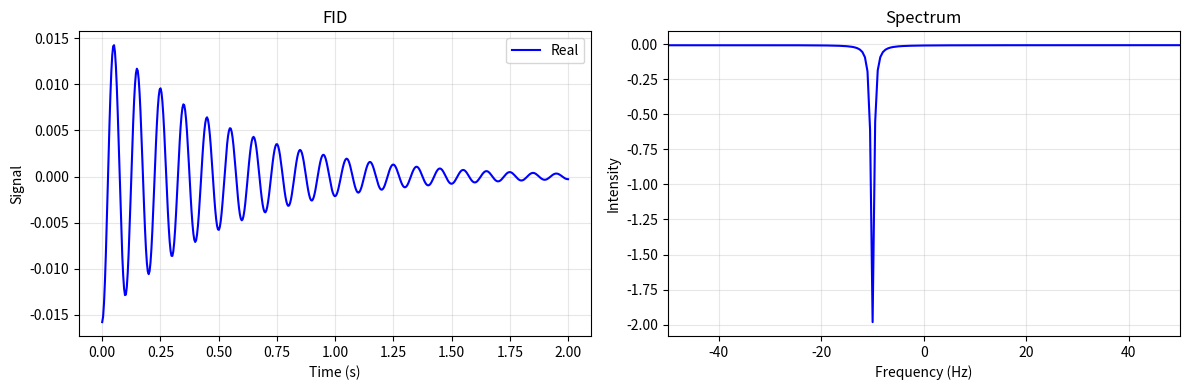

Source code (Python):
import numpy as np
import matplotlib.pyplot as plt
from scipy.linalg import expm

class SpinSystem:
    def __init__(self, delta_A=10.0, delta_K=25.0, J=0.0, T2=0.5,
                 gamma_A=1.0, gamma_K=1/3.98):  # A=1H (ref), K=13C (~0.251)
        self.delta_A = delta_A
        self.delta_K = delta_K
        self.J = J
        self.T2 = T2
        self.gamma_A = gamma_A
        self.gamma_K = gamma_K
        self._setup_operators()
        self.reset()
        self.sequence_log = []

    def reset(self):
        """Reset system to thermal equilibrium with γ-weighted polarization"""
        # Thermal Z-magnetization ~ γ * I_z for each spin (up to a constant factor)
        pA = self.gamma_A
        pK = self.gamma_K
        self.rho = (self.E + pA*self.Az + pK*self.Kz) / 4
        self.sequence_log = ["Reset to equilibrium (γ-weighted)"]
        
    def _setup_operators(self):
        """Create spin operators for two-spin system"""
        # Pauli matrices
        sx = np.array([[0, 1], [1, 0]], dtype=complex)
        sy = np.array([[0, -1j], [1j, 0]], dtype=complex)
        sz = np.array([[1, 0], [0, -1]], dtype=complex)
        I2 = np.eye(2, dtype=complex)
        
        # Two-spin operators (tensor products)
        self.Ax = np.kron(sx, I2) / 2
        self.Ay = np.kron(sy, I2) / 2
        self.Az = np.kron(sz, I2) / 2
        
        self.Kx = np.kron(I2, sx) / 2
        self.Ky = np.kron(I2, sy) / 2
        self.Kz = np.kron(I2, sz) / 2
        
        self.E = np.eye(4, dtype=complex)
        
        # Hamiltonian
        self.H0 = (2*np.pi*self.delta_A*self.Az + 
                   2*np.pi*self.delta_K*self.Kz + 
                   2*np.pi*self.J*[email redacted])
        
        
    def pulse(self, flip_angle, phase=0, spin='AK'):
        """Apply RF pulse"""
        # Convert angle to radians
        angle = np.radians(flip_angle)

        # Convert phase notation
        if phase == 'x':
            phi = 0.0
        elif phase == 'y':
            phi = np.pi/2
        elif phase == '-x':
            phi = np.pi
        elif phase == '-y':
            phi = 3*np.pi/2
        else:
            phi = float(phase)

        # Build rotation operator correctly for spin-1/2:
        # R = cos(theta/2)*I - 2i*sin(theta/2)*(cosφ * Sx + sinφ * Sy)
        cos_half = np.cos(angle/2)
        sin_half = np.sin(angle/2)
        cos_phi = np.cos(phi)
        sin_phi = np.sin(phi)

        if 'A' in spin:
            R_A = cos_half * self.E - 2j * sin_half * (cos_phi * self.Ax + sin_phi * self.Ay)
        else:
            R_A = self.E

        if 'K' in spin:
            R_K = cos_half * self.E - 2j * sin_half * (cos_phi * self.Kx + sin_phi * self.Ky)
        else:
            R_K = self.E

        R = R_A @ R_K

        # Apply rotation
        self.rho = R @ self.rho @ R.conj().T

        # Log the pulse
        phase_str = phase if isinstance(phase, str) else f"{np.degrees(phi):.0f}°"
        self.sequence_log.append(f"Pulse: {flip_angle}°_{phase_str} on spin {spin}")

        
    def delay(self, time):
        """
        Free evolution under chemical shifts and J-coupling
        
        Parameters:
        -----------
        time : float
            Delay time in seconds
        """
        if time > 0:
            # Evolution with relaxation
            U = expm(-1j * self.H0 * time)
            self.rho = U @ self.rho @ U.conj().T
            
            # Apply T2 decay to transverse components
            decay = np.exp(-time / self.T2)
            for i in range(4):
                for j in range(4):
                    if i != j:
                        self.rho[i, j] *= decay
                        
        self.sequence_log.append(f"Delay: {time*1000:.1f} ms")
        
    def acquire(self, duration=1.0, points=512, observe='AK'):
        """
        Acquire FID
        
        Parameters:
        -----------
        duration : float
            Acquisition time in seconds
        points : int
            Number of points
        observe : str
            Which spin to detect: 'A', 'K', or 'AK'
            
        Returns:
        --------
        t : array
            Time points
        fid : array
            Complex FID signal
        """
        self.time = np.linspace(0, duration, points)
        self.fid = np.zeros(points, dtype=complex)
        
        # Save initial state
        rho0 = self.rho.copy()
        
        for i, ti in enumerate(self.time):
            self.rho = rho0.copy()
            
            if ti > 0:
                # Evolve
                U = expm(-1j * self.H0 * ti)
                self.rho = U @ self.rho @ U.conj().T
                
                # T2 decay
                decay = np.exp(-ti / self.T2)
                for m in range(4):
                    for n in range(4):
                        if m != n:
                            self.rho[m, n] *= decay
            
            # Detect magnetization based on observe parameter
            if observe == 'A':
                Mx = self.gamma_A * np.trace(self.rho @ self.Ax)
                My = self.gamma_A * np.trace(self.rho @ self.Ay)
            elif observe == 'K':
                Mx = self.gamma_K * np.trace(self.rho @ self.Kx)
                My = self.gamma_K * np.trace(self.rho @ self.Ky)
            else:  # 'both'
                Mx = (self.gamma_A * np.trace(self.rho @ self.Ax) +
                      self.gamma_K * np.trace(self.rho @ self.Kx))
                My = (self.gamma_A * np.trace(self.rho @ self.Ay) +
                      self.gamma_K * np.trace(self.rho @ self.Ky))
                
            self.fid[i] = Mx + 1j*My
            
        if np.max(self.fid) < 1e-6:
            self.fid = np.zeros_like(self.fid)
            
        self.sequence_log.append(f"Acquire: {duration*1000:.1f} ms, {points} points, observe={observe}")

    
    def plot_1D(self):
        """Plot 1D FID and spectrum"""
        fig, (ax1, ax2) = plt.subplots(1, 2, figsize=(12, 4))
        
        # FID
        ax1.plot(self.time, np.real(self.fid), 'b-', label='Real')
        ax1.set_xlabel('Time (s)')
        ax1.set_ylabel('Signal')
        ax1.set_title('FID')
        ax1.legend()
        ax1.grid(True, alpha=0.3)
        
        # Spectrum
        freq = np.fft.fftfreq(len(self.time), self.time[1]-self.time[0])
        freq = np.fft.fftshift(freq)
        spec = np.fft.fftshift(np.fft.fft(self.fid))
        
        ax2.plot(freq, np.real(spec), 'b-')
        ax2.set_xlabel('Frequency (Hz)')
        ax2.set_ylabel('Intensity')
        ax2.set_title('Spectrum')
        ax2.set_xlim([-50, 50])
        ax2.grid(True, alpha=0.3)
        
        
        plt.tight_layout()
        plt.show()
        
        
    def acquire_with_decoupling(self, duration=1.0, points=512, observe='K', decouple='A'):
        """
        Acquire FID with optional decoupling
        
        Parameters:
        -----------
        duration : float
            Acquisition time in seconds
        points : int
            Number of points
        observe : str
            Which spin to detect: 'A', 'K', or 'both'
        decouple : str
            Which spin to decouple: 'A', 'K', or None
            
        Returns:
        --------
        t : array
            Time points
        fid : array
            Complex FID signal
        """
        self.time = np.linspace(0, duration, points)
        self.fid = np.zeros(points, dtype=complex)
        
        # Save initial state
        rho0 = self.rho.copy()
        
        # Build effective Hamiltonian with decoupling
        if decouple == 'A':
            # Remove A spin terms from Hamiltonian (strong irradiation averages to zero)
            H_eff = 2*np.pi*self.delta_K*self.Kz  # Only K chemical shift remains
        elif decouple == 'K':
            H_eff = 2*np.pi*self.delta_A*self.Az  # Only A chemical shift remains
        else:
            H_eff = self.H0  # Full coupled Hamiltonian
        
        for i, ti in enumerate(self.time):
            self.rho = rho0.copy()
            
            if ti > 0:
                # Evolve with effective Hamiltonian
                U = expm(-1j * H_eff * ti)
                self.rho = U @ self.rho @ U.conj().T
                
                # T2 decay
                decay = np.exp(-ti / self.T2)
                for m in range(4):
                    for n in range(4):
                        if m != n:
                            self.rho[m, n] *= decay
            
            # Detect magnetization
            if observe == 'K':
                Mx = self.gamma_K * np.trace(self.rho @ self.Kx)
                My = self.gamma_K * np.trace(self.rho @ self.Ky)
            elif observe == 'A':
                Mx = self.gamma_A * np.trace(self.rho @ self.Ax)
                My = self.gamma_A * np.trace(self.rho @ self.Ay)
            else:
                Mx = (self.gamma_A * np.trace(self.rho @ self.Ax) +
                      self.gamma_K * np.trace(self.rho @ self.Kx))
                My = (self.gamma_A * np.trace(self.rho @ self.Ay) +
                      self.gamma_K * np.trace(self.rho @ self.Ky))
                
            self.fid[i] = Mx + 1j*My
        if np.max(self.fid) < 1e-6:
            self.fid = np.zeros_like(self.fid)
            
        self.sequence_log.append(f"Acquire: {duration*1000:.1f} ms, observe={observe}, decouple={decouple}")



nmr = SpinSystem(delta_A=5, delta_K=-10, J=20)

tt = 1/(4*20)
nmr.reset()
nmr.pulse(90, 'y', spin="A")
nmr.delay(tt)
nmr.pulse(180, 'y', spin="AK")
nmr.delay(tt)
nmr.pulse(90, '-x', spin="A")
nmr.pulse(90, 'y', spin="K")
nmr.acquire_with_decoupling(duration=2.0, points=512, observe="K", decouple="A")
nmr.plot_1D()


    